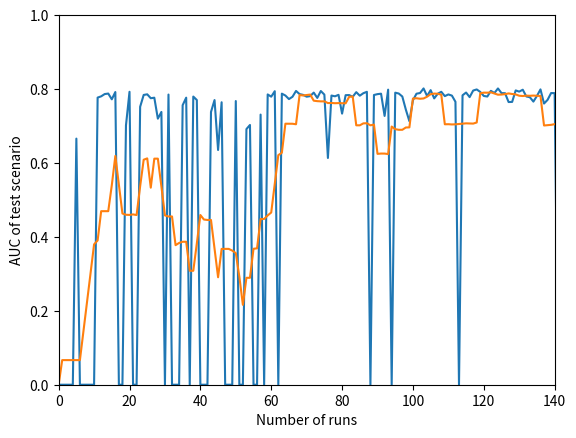

Generate this figure with matplotlib:
import numpy as np
import matplotlib.pyplot as plt

'''
def moving_average(a, n=3) :
    ret = np.cumsum(a, dtype=float)
    ret[n:] = ret[n:] - ret[:-n]
    return ret[n - 1:] / n

data = [0.0, 0.0, 0.0, 0.0, 0.0, 0.6658630952380953, 0.0, 0.0, 0.0, 0.0, 0.0, 0.776845238095238, 0.780282738095238, 0.7864285714285714, 0.787767857142857, 0.7722321428571428, 0.7919345238095238, 0.0, 0.0, 0.7016517857142857, 0.7925744047619048, 0.0, 0.0, 0.7519940476190476, 0.784047619047619, 0.7857142857142856, 0.7751785714285715, 0.7765773809523809, 0.7198809523809524, 0.7380505952380954, 0.0, 0.7850892857142858, 0.0, 0.0, 0.0, 0.7562797619047619, 0.7766964285714286, 0.0, 0.7796428571428571, 0.770327380952381, 0.0, 0.0, 0.0, 0.7380059523809523, 0.7702380952380952, 0.6351041666666667, 0.7642261904761904, 0.0, 0.0, 0.0, 0.767529761904762, 0.0, 0.0, 0.6916220238095239, 0.7028125000000001, 0.0, 0.0, 0.7308630952380952, 0.0, 0.7854166666666668, 0.7793452380952381, 0.7941964285714286, 0.0, 0.7875297619047619, 0.7824404761904762, 0.7728273809523809, 0.779032738095238, 0.7948511904761904, 0.7863392857142857, 0.7842261904761905, 0.7793154761904761, 0.7808630952380953, 0.7903869047619048, 0.775982142857143, 0.7946130952380952, 0.7849255952380952, 0.6134970238095238, 0.7824107142857143, 0.7803869047619048]

mov = moving_average(data,10)


plt.plot(np.arange(len(mov)), mov)
plt.show()

'''

data = [0.0, 0.0, 0.0, 0.0, 0.0, 0.6658630952380953, 0.0, 0.0, 0.0, 0.0, 0.0, 0.776845238095238, 0.780282738095238, 0.7864285714285714, 0.787767857142857, 0.7722321428571428, 0.7919345238095238, 0.0, 0.0, 0.7016517857142857, 0.7925744047619048, 0.0, 0.0, 0.7519940476190476, 0.784047619047619, 0.7857142857142856, 0.7751785714285715, 0.7765773809523809, 0.7198809523809524, 0.7380505952380954, 0.0, 0.7850892857142858, 0.0, 0.0, 0.0, 0.7562797619047619, 0.7766964285714286, 0.0, 0.7796428571428571, 0.770327380952381, 0.0, 0.0, 0.0, 0.7380059523809523, 0.7702380952380952, 0.6351041666666667, 0.7642261904761904, 0.0, 0.0, 0.0, 0.767529761904762, 0.0, 0.0, 0.6916220238095239, 0.7028125000000001, 0.0, 0.0, 0.7308630952380952, 0.0, 0.7854166666666668, 0.7793452380952381, 0.7941964285714286, 0.0, 0.7875297619047619, 0.7824404761904762, 0.7728273809523809, 0.779032738095238, 0.7948511904761904, 0.7863392857142857, 0.7842261904761905, 0.7793154761904761, 0.7808630952380953, 0.7903869047619048, 0.775982142857143, 0.7946130952380952, 0.7849255952380952, 0.6134970238095238, 0.7824107142857143, 0.7803869047619048, 0.784345238095238, 0.733452380952381, 0.7833928571428572, 0.7836904761904762, 0.7789583333333333, 0.791577380952381, 0.7820238095238096, 0.7887202380952381, 0.7925, 0.0, 0.7839136904761904, 0.7862202380952381, 0.7874107142857143, 0.7272619047619049, 0.7983333333333335, 0.0, 0.7901785714285714, 0.787857142857143, 0.7797619047619048, 0.7442410714285714, 0.7129315476190475, 0.7695833333333333, 0.7873809523809524, 0.7891964285714286, 0.8016369047619047, 0.7810714285714285, 0.7970238095238096, 0.7746875, 0.7873214285714286, 0.7925297619047619, 0.7808630952380952, 0.7854166666666667, 0.7822321428571429, 0.7655059523809524, 0.0, 0.7830803571428573, 0.7905059523809523, 0.778125, 0.7958928571428571, 0.7989583333333334, 0.7922023809523809, 0.78125, 0.7797321428571429, 0.7950892857142856, 0.7892559523809524, 0.8016369047619047, 0.7890178571428571, 0.7887500000000001, 0.7648214285714287, 0.7651785714285715, 0.7962500000000001, 0.7930059523809524, 0.7981845238095238, 0.7799404761904762, 0.7778571428571429, 0.7660565476190476, 0.7813392857142857, 0.799047619047619, 0.7607440476190477, 0.7706845238095239, 0.7891666666666668, 0.7888988095238095, 0.0, 0.7883035714285714, 0.7871726190476191, 0.7844940476190476, 0.786875, 0.7648214285714285, 0.7970535714285714, 0.6160714285714286, 0.7817857142857143]

def movingaverage(interval, window_size):
    window = np.ones(int(window_size))/float(window_size)
    return np.convolve(interval, window, 'same')

plt.plot(np.arange(len(data)),data)

x_av = movingaverage(data, 10)
print(x_av)

plt.plot(np.arange(len(data)), x_av)
plt.xlim((0,140))
plt.ylim((0,1))

plt.xlabel('Number of runs')
plt.ylabel('AUC of test scenario')

plt.show()